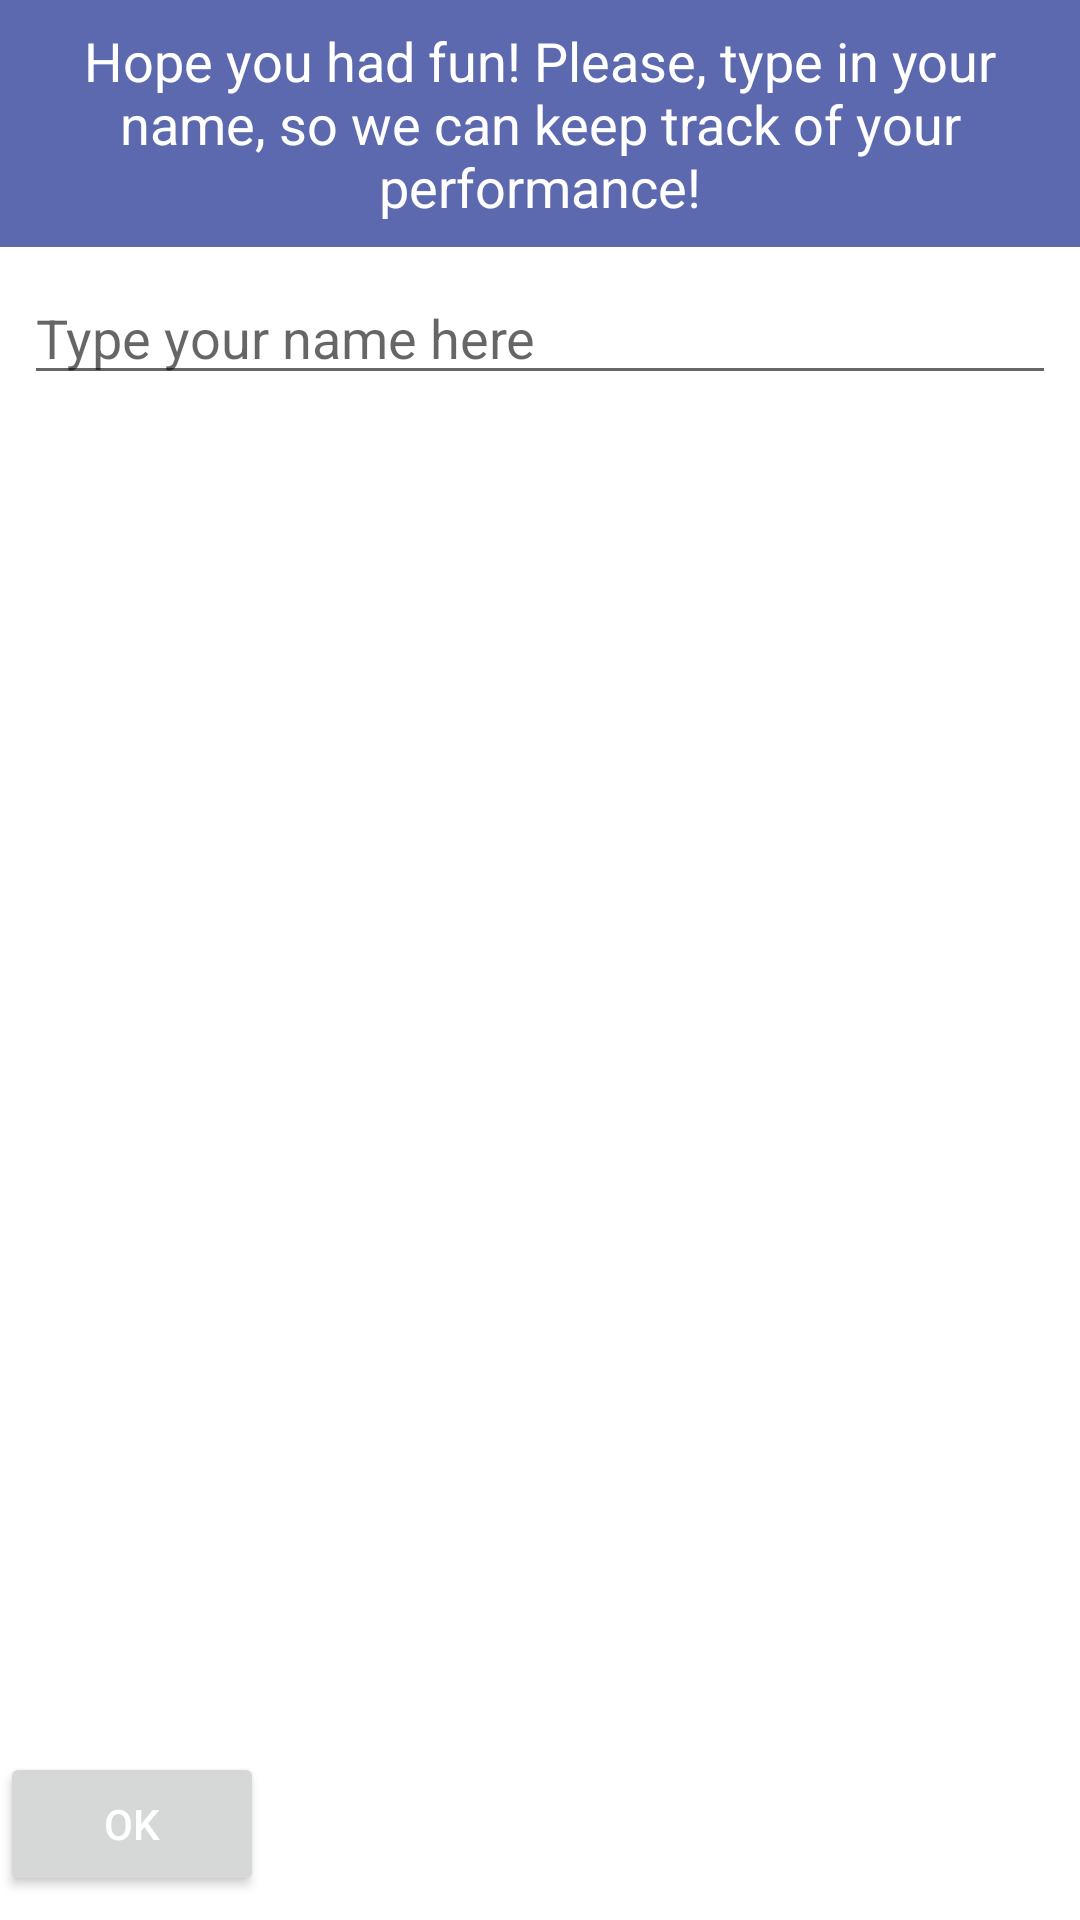

The Android layout XML behind this screen, and the referenced resources:
<!-- AndroidManifest.xml: application theme AppTheme -->
<!-- res/layout/save_match_data_dialog.xml -->
<?xml version="1.0" encoding="utf-8"?>
<android.support.constraint.ConstraintLayout xmlns:android="http://schemas.android.com/apk/res/android"
    xmlns:app="http://schemas.android.com/apk/res-auto"
    xmlns:tools="http://schemas.android.com/tools"
    android:layout_width="match_parent"
    android:layout_height="wrap_content"
    android:layout_alignStart="@+id/btn_dialog"
    android:layout_below="@+id/btn_dialog"
    android:background="@color/white">

    <TextView
        android:id="@+id/save_message"
        android:layout_width="wrap_content"
        android:layout_height="wrap_content"
        android:layout_centerHorizontal="true"
        android:background="@color/blueLight"
        android:gravity="center_horizontal"
        android:padding="8dp"
        android:text="@string/save_data_message"
        android:textColor="@color/white"
        android:textSize="18sp" />

    <EditText
        android:id="@+id/your_name"
        android:layout_width="0dp"
        android:layout_height="wrap_content"
        android:layout_marginLeft="8dp"
        android:layout_marginRight="8dp"
        android:layout_marginTop="8dp"
        android:hint="@string/type_your_name"
        android:inputType="text"
        app:layout_constraintHorizontal_bias="0.0"
        app:layout_constraintLeft_toLeftOf="parent"
        app:layout_constraintRight_toRightOf="parent"
        app:layout_constraintTop_toBottomOf="@+id/save_message" />

    <Button
        android:id="@+id/btn_dialog"
        android:layout_width="wrap_content"
        android:layout_height="48dp"
        android:layout_alignParentStart="true"
        android:layout_alignParentTop="true"
        android:layout_marginBottom="8dp"
        android:layout_marginTop="8dp"
        android:text="@string/ok"
        android:textColor="#ffffffff"
        app:layout_constraintBottom_toBottomOf="parent"
        app:layout_constraintTop_toBottomOf="@+id/your_name"
        app:layout_constraintVertical_bias="1.0"
        tools:layout_editor_absoluteX="118dp" />

</android.support.constraint.ConstraintLayout>
<!-- resources referenced by this layout -->
<resources>
  <color name="blueLight">#5d69af</color>
  <color name="white">#ffffff</color>
  <string name="ok">OK</string>
  <string name="save_data_message">Hope you had fun! Please, type in your name, so we can keep track of your performance!</string>
  <string name="type_your_name">Type your name here</string>
  <style name="AppTheme" parent="Theme.AppCompat.Light.DarkActionBar">
          
          <item name="colorPrimary">@color/colorPrimary</item>
          <item name="colorPrimaryDark">@color/colorPrimaryDark</item>
          <item name="colorAccent">@color/colorAccent</item>
      </style>
  <color name="colorPrimary">#3f51b5</color>
  <color name="colorPrimaryDark">#303F9F</color>
  <color name="colorAccent">#FF4081</color>
</resources>
